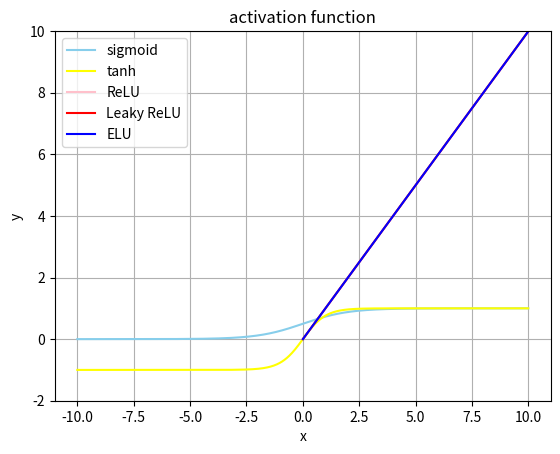

Reproduce this figure in Python.
import matplotlib.pyplot as plt
import numpy as np

def sigmoid(x):
    return 1/(1+np.exp(-x))

def tanh(x):
    m = np.exp(x)
    n = np.exp(-x)
    return (m-n)/(m+n)

def relu(x):
    return np.maximum(x,0,x)

def leaky_relu(x,a=0.01):
    return np.maximum(a*x,x,x)

def Elu(x,a=1):
    x = np.array([a*(np.exp(t)-1) if t<0 else t for t in x])
    return x

x = np.arange(-10,10,0.01)
plt.title('activation function')


plt.plot(x,sigmoid(x),color = 'skyblue',label = 'sigmoid')
plt.plot(x,tanh(x),color = 'yellow',label = 'tanh')
plt.plot(x,relu(x),color = 'pink',label = 'ReLU')
plt.plot(x,leaky_relu(x),color = 'red',label = 'Leaky ReLU')
plt.plot(x,Elu(x),color = 'blue',label = 'ELU')
plt.legend()
plt.xlabel('x')
plt.ylabel('y')
plt.grid(True)
plt.ylim([-2,10])

plt.show()
